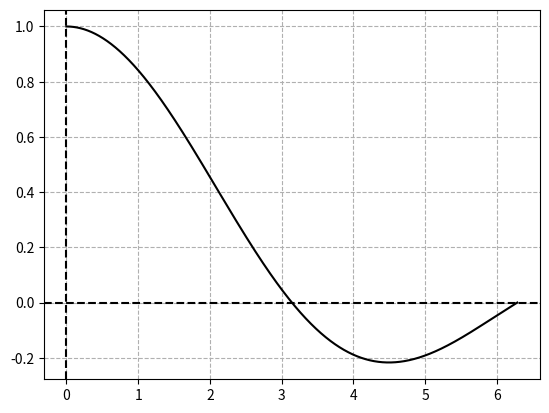

Source code (Python):
"""A simplified matplot api
[redacted]
"""

import matplotlib.pyplot as plt
import numpy as np


def draw(y=None, ran=None, res=10000, sudozero=0.00000001):
    """Draw a function in the given range
    Usage:
        draw(lambda x: (np.sin(x)/x), [0, 2*np.pi])
        draw(y=, ran=, res=, sudozero=0.00000001)
    """
    if not y:
        print(draw.__doc__)
        return False
    if not ran:
        xc = np.linspace(sudozero, sudozero + 1, res + 1)
    else:
        ran[0] = ran[0] + sudozero
        ran[1] = ran[1] + sudozero
        xc = np.linspace(ran[0], ran[1], res + 1)
    xc = xc[0:res]
    yc = y(xc)

    plt.plot(xc, yc, color="black")
    plt.grid(True, which='both', linestyle='--')

    plt.axhline(y=0, color='k', linestyle='--')
    plt.axvline(x=0, color='k', linestyle='--')

    plt.show()
    return True


# demo:
if __name__ == "__main__":
    draw(lambda x: (np.sin(x)/x), [0, 2*np.pi])
